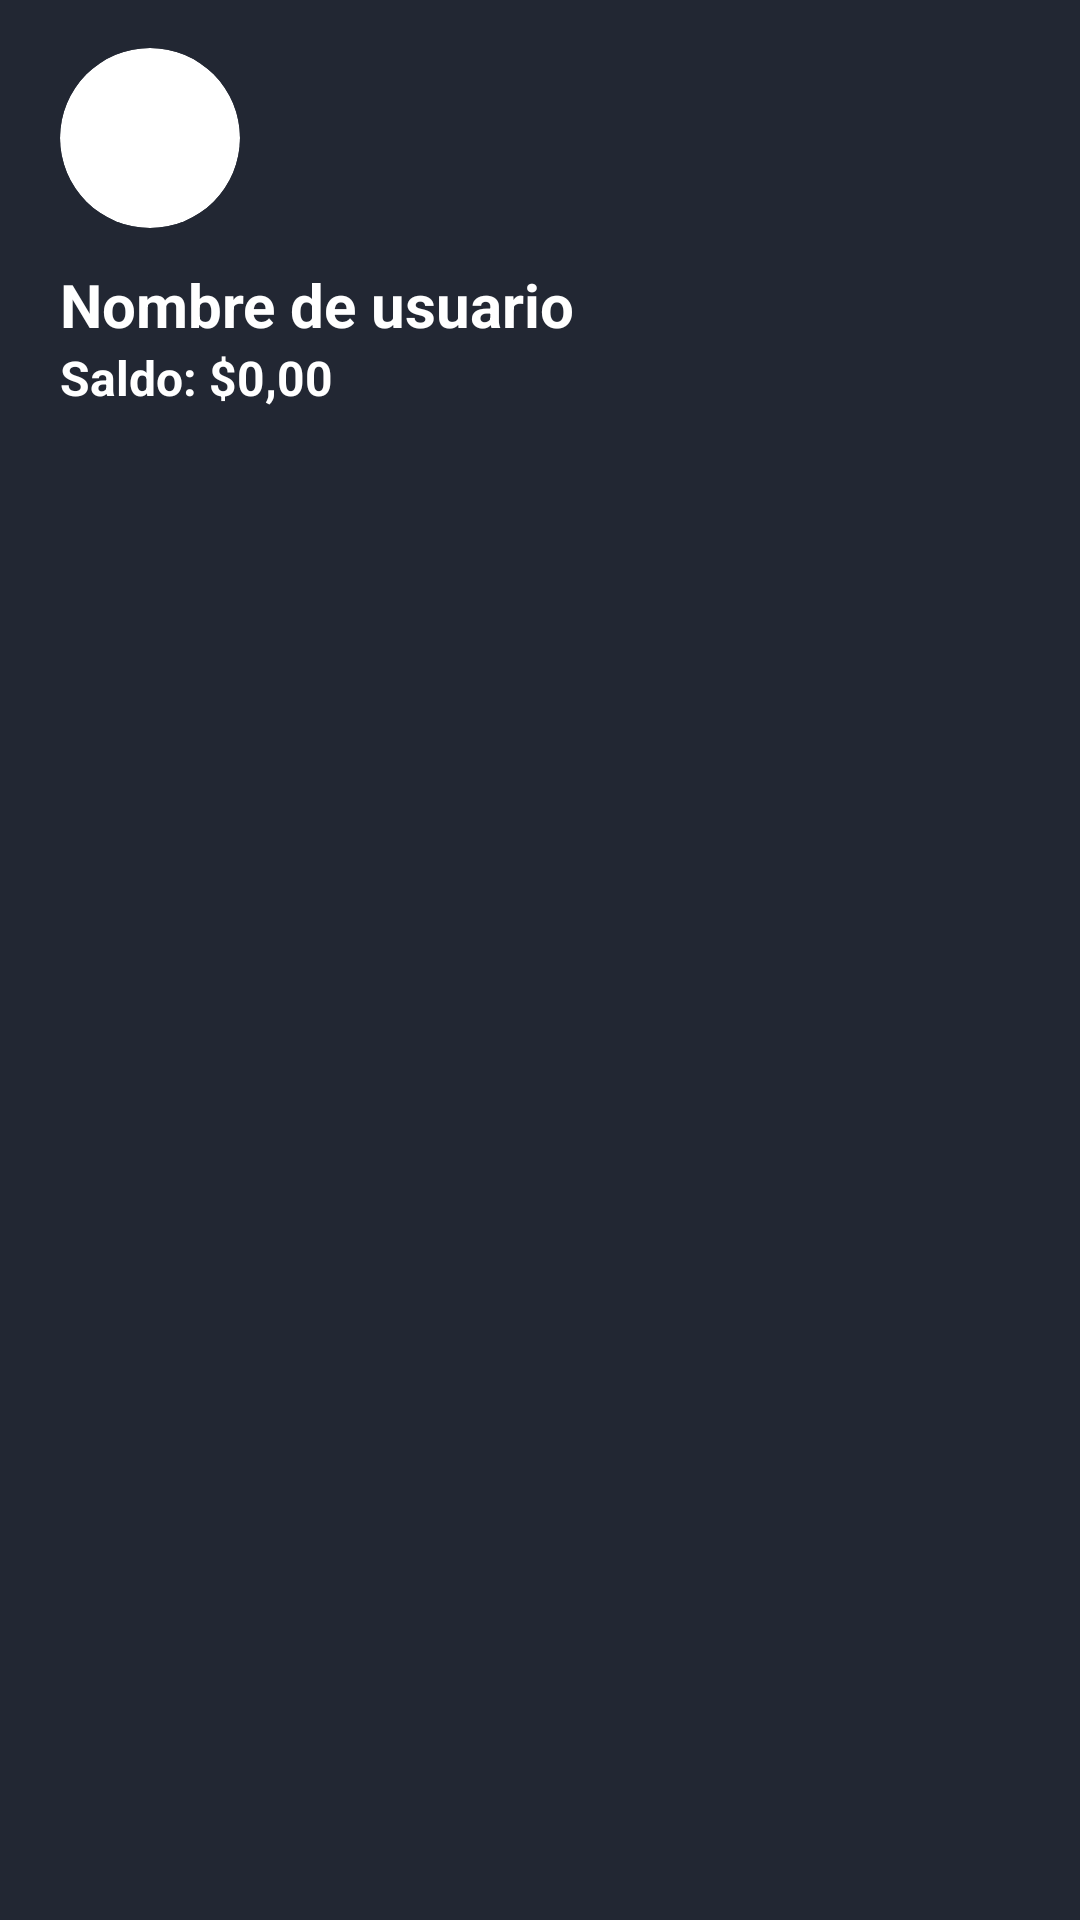

Write the Android layout XML for this screen, with the resource values it uses.
<!-- AndroidManifest.xml: application theme MyTheme -->
<!-- res/layout/header_menu.xml -->
<?xml version="1.0" encoding="utf-8"?>
<androidx.constraintlayout.widget.ConstraintLayout xmlns:android="http://schemas.android.com/apk/res/android"
    xmlns:app="http://schemas.android.com/apk/res-auto"
    android:layout_width="match_parent"
    android:layout_height="wrap_content"
    android:background="@color/background2"
    android:padding="16dp">

    <androidx.cardview.widget.CardView
        android:id="@+id/cardView2"
        android:layout_width="60dp"
        android:layout_height="60dp"
        android:layout_marginStart="4dp"
        app:cardCornerRadius="100dp"
        app:cardElevation="0dp"
        app:layout_constraintStart_toStartOf="parent"
        app:layout_constraintTop_toTopOf="parent">

        <ImageView
            android:id="@+id/iv_menu_profile"
            android:layout_width="match_parent"
            android:layout_height="match_parent"
            android:background="@drawable/user_placeholder"
            android:scaleType="centerCrop" />

    </androidx.cardview.widget.CardView>

    <TextView
        android:id="@+id/menu_nombre_usuario"
        android:layout_width="wrap_content"
        android:layout_height="wrap_content"
        android:layout_marginTop="12dp"
        android:text="@string/nav_usuario"
        android:textColor="@color/white"
        android:textSize="20sp"
        android:textStyle="bold"
        app:layout_constraintStart_toStartOf="@+id/cardView2"
        app:layout_constraintTop_toBottomOf="@+id/cardView2" />

    <TextView
        android:id="@+id/menu_saldo_usuario"
        android:layout_width="wrap_content"
        android:layout_height="wrap_content"
        android:text="@string/nav_saldo"
        android:textColor="@color/white"
        android:textSize="16sp"
        android:textStyle="bold"
        app:layout_constraintStart_toStartOf="@+id/menu_nombre_usuario"
        app:layout_constraintTop_toBottomOf="@+id/menu_nombre_usuario" />
</androidx.constraintlayout.widget.ConstraintLayout>
<!-- resources referenced by this layout -->
<resources>
  <color name="background2">#222733</color>
  <color name="white">#FFFFFFFF</color>
  <string name="nav_saldo">Saldo: $0,00</string>
  <string name="nav_usuario">Nombre de usuario</string>
  <style name="MyTheme" parent="Theme.AppCompat.Light.NoActionBar">
          <item name="colorPrimary">@color/purple_200</item>
          <item name="colorPrimaryDark">@color/purple_500</item>
          <item name="colorAccent">@color/purple_700</item>
      </style>
  <color name="purple_200">#FFBB86FC</color>
  <color name="purple_500">#FF6200EE</color>
  <color name="purple_700">#FF3700B3</color>
</resources>
